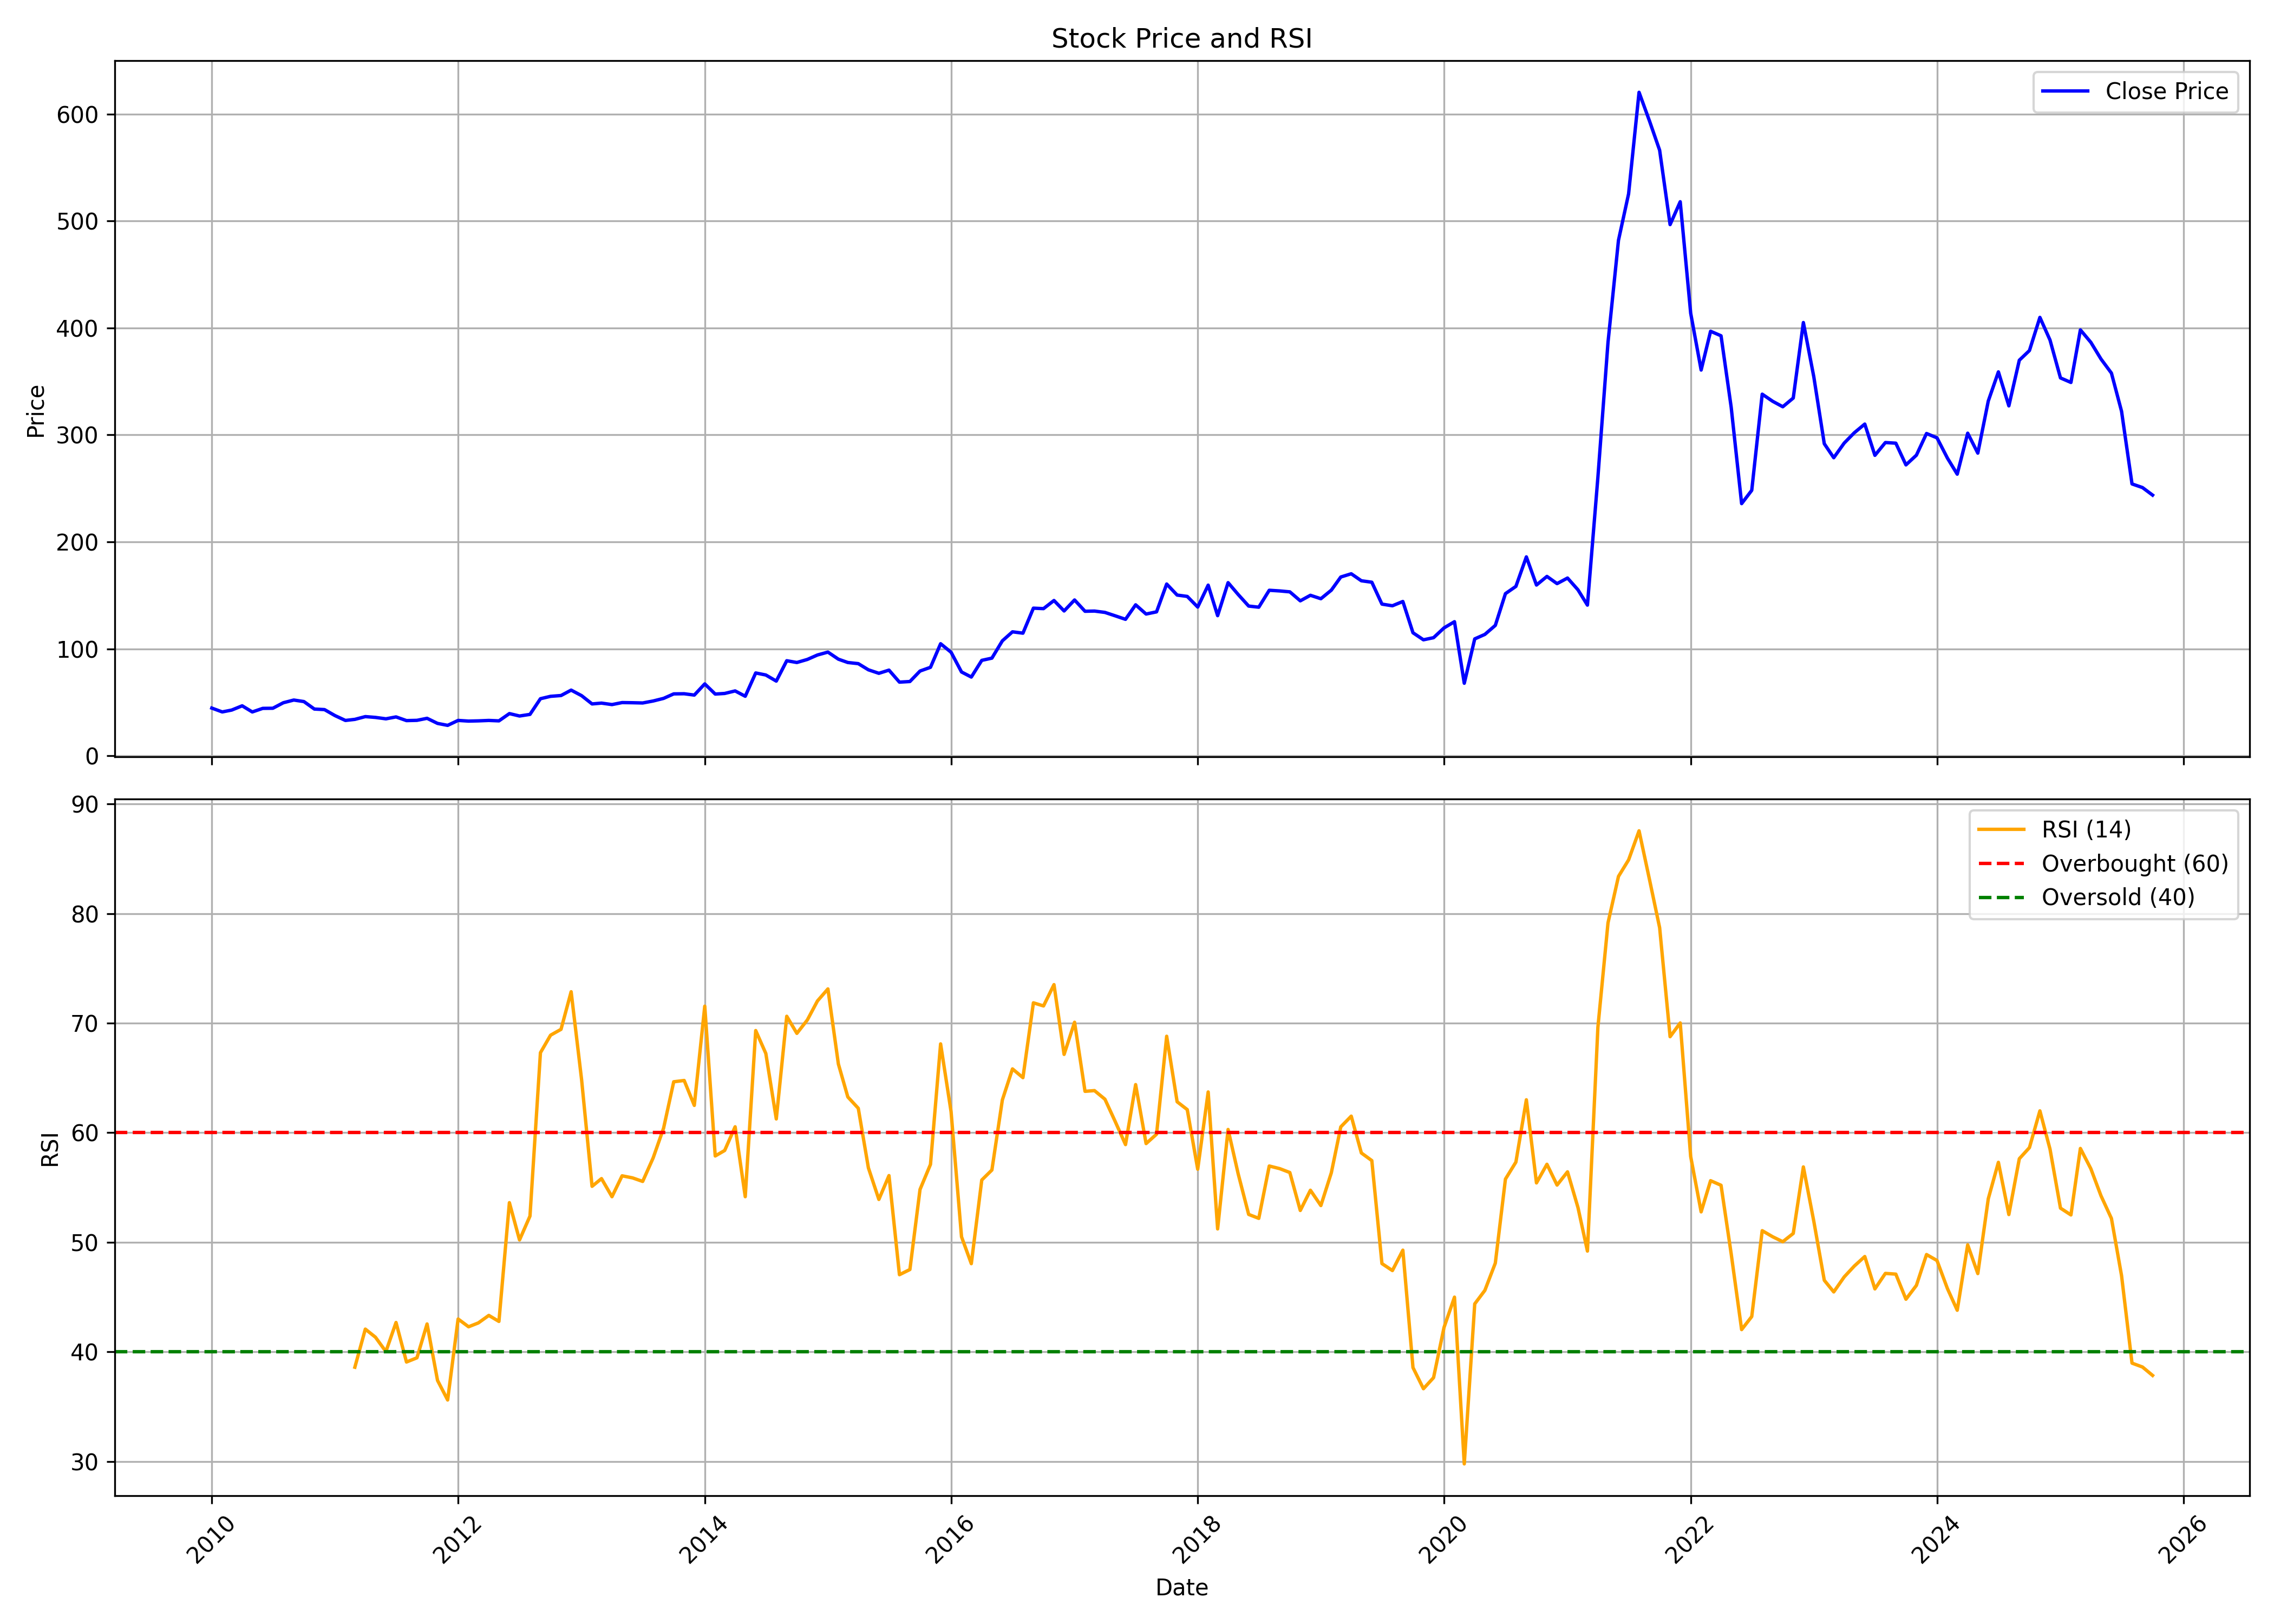

Source data for this figure (header and first rows):
, date, symbol, open, high, low, close, volume, rsi
0, 2010-01-01, HIKAL, 50.42, 52.72, 41.87, 44.69, 3443088, 
1, 2010-02-01, HIKAL, 43.48, 48.99, 39.89, 41.1, 1973651, 
2, 2010-03-01, HIKAL, 41.1, 46.6, 41.04, 42.84, 3596970, 
3, 2010-04-01, HIKAL, 43.36, 49.03, 41.4, 46.81, 1629530, 
4, 2010-05-01, HIKAL, 46.81, 47.16, 40.13, 41.08, 618191, 
5, 2010-06-01, HIKAL, 41.52, 46.73, 41.05, 44.41, 698464, 
6, 2010-07-01, HIKAL, 44.93, 52.72, 43.6, 44.54, 7458225, 
7, 2010-08-01, HIKAL, 44.99, 53.23, 44.52, 49.68, 3366768, 
8, 2010-09-01, HIKAL, 49.83, 57.48, 49.74, 52.21, 3751692, 
9, 2010-10-01, HIKAL, 52.78, 54.31, 49.24, 50.78, 2067376, 
10, 2010-11-01, HIKAL, 50.89, 53.45, 38.57, 43.79, 1058591, 
11, 2010-12-01, HIKAL, 44.1, 46.86, 39.08, 43.27, 400328, 
12, 2011-01-01, HIKAL, 43.46, 45.45, 37.02, 37.68, 249325, 
13, 2011-02-01, HIKAL, 38.37, 39.77, 30.58, 33.13, 267751, 
14, 2011-03-01, HIKAL, 33.5, 38.25, 30.82, 34.14, 494882, 38.59
15, 2011-04-01, HIKAL, 35.11, 39.31, 33.6, 36.72, 123679, 42.07
16, 2011-05-01, HIKAL, 40.12, 40.12, 33.1, 35.96, 230881, 41.33
17, 2011-06-01, HIKAL, 36.28, 37.41, 32.22, 34.65, 458665, 40.02
18, 2011-07-01, HIKAL, 35.16, 40.06, 34.22, 36.43, 225025, 42.68
19, 2011-08-01, HIKAL, 36.51, 41.49, 31.77, 32.99, 385921, 39.07
20, 2011-09-01, HIKAL, 33.34, 36.03, 31.75, 33.23, 235120, 39.45
21, 2011-10-01, HIKAL, 32.29, 36.87, 31.81, 35.13, 170471, 42.54
22, 2011-11-01, HIKAL, 37, 37, 28.32, 30.37, 213638, 37.39
23, 2011-12-01, HIKAL, 30.49, 32.34, 26.99, 28.54, 114138, 35.6
24, 2012-01-01, HIKAL, 27.87, 34.8, 27.87, 33.15, 202262, 43
25, 2012-02-01, HIKAL, 33.62, 36.63, 31.76, 32.53, 1000736, 42.29
26, 2012-03-01, HIKAL, 32.69, 34.09, 30.92, 32.74, 195063, 42.64
27, 2012-04-01, HIKAL, 32.78, 36.03, 31.93, 33.14, 235615, 43.32
28, 2012-05-01, HIKAL, 33.5, 34.71, 31.95, 32.74, 181419, 42.77
29, 2012-06-01, HIKAL, 32.72, 40.97, 31.59, 39.54, 4955663, 53.62
30, 2012-07-01, HIKAL, 38.95, 39.27, 35.13, 37.29, 1800938, 50.21
31, 2012-08-01, HIKAL, 37.3, 42.17, 36.66, 38.8, 1421148, 52.39
32, 2012-09-01, HIKAL, 39.31, 54.61, 38.69, 53.45, 4863857, 67.31
33, 2012-10-01, HIKAL, 53.43, 58.88, 51.58, 55.67, 2780484, 68.9
34, 2012-11-01, HIKAL, 55.31, 58.22, 50.36, 56.42, 1095229, 69.44
35, 2012-12-01, HIKAL, 53.5, 63.5, 53.49, 61.48, 722417, 72.87
36, 2013-01-01, HIKAL, 63.01, 63.01, 53.06, 56.29, 760719, 64.84
37, 2013-02-01, HIKAL, 56.21, 56.21, 45.76, 48.58, 558025, 55.11
38, 2013-03-01, HIKAL, 47.87, 49.85, 43.75, 49.34, 420106, 55.81
39, 2013-04-01, HIKAL, 47.53, 51.56, 46.81, 47.96, 447026, 54.16
40, 2013-05-01, HIKAL, 47.96, 54.78, 47.96, 49.83, 1908893, 56.07
41, 2013-06-01, HIKAL, 49.25, 52.13, 46.84, 49.69, 3261137, 55.88
42, 2013-07-01, HIKAL, 48.65, 53.64, 46.96, 49.47, 649224, 55.55
43, 2013-08-01, HIKAL, 48.52, 51.82, 48.04, 51.31, 279791, 57.7
44, 2013-09-01, HIKAL, 51.78, 56.1, 49.68, 53.75, 337563, 60.42
45, 2013-10-01, HIKAL, 53.99, 59.2, 52.93, 57.96, 595690, 64.65
46, 2013-11-01, HIKAL, 58.07, 59.81, 53.15, 58.08, 213844, 64.77
47, 2013-12-01, HIKAL, 57.75, 59.31, 55.11, 56.84, 433441, 62.5
48, 2014-01-01, HIKAL, 56.35, 68.89, 55.53, 67.29, 2352713, 71.55
49, 2014-02-01, HIKAL, 67.29, 67.96, 54.5, 57.8, 468738, 57.88
50, 2014-03-01, HIKAL, 58.33, 67.51, 56.97, 58.36, 3328751, 58.38
51, 2014-04-01, HIKAL, 57.74, 66.65, 57.47, 60.73, 2576021, 60.54
52, 2014-05-01, HIKAL, 60.73, 67.49, 53.75, 55.73, 3956598, 54.16
53, 2014-06-01, HIKAL, 55.61, 81.41, 54.81, 77.52, 8762132, 69.33
54, 2014-07-01, HIKAL, 78.15, 83.52, 70.31, 75.61, 3265340, 67.23
55, 2014-08-01, HIKAL, 74.47, 78.78, 62.98, 69.9, 2501588, 61.26
56, 2014-09-01, HIKAL, 70.43, 97.1, 67.34, 88.95, 6177604, 70.63
57, 2014-10-01, HIKAL, 87.58, 91.86, 84.28, 87.29, 449230, 69.07
58, 2014-11-01, HIKAL, 86.42, 97.85, 85.46, 90.15, 2036845, 70.29
59, 2014-12-01, HIKAL, 89.31, 98.48, 86.58, 94.31, 1526642, 72.03
... 130 more rows
